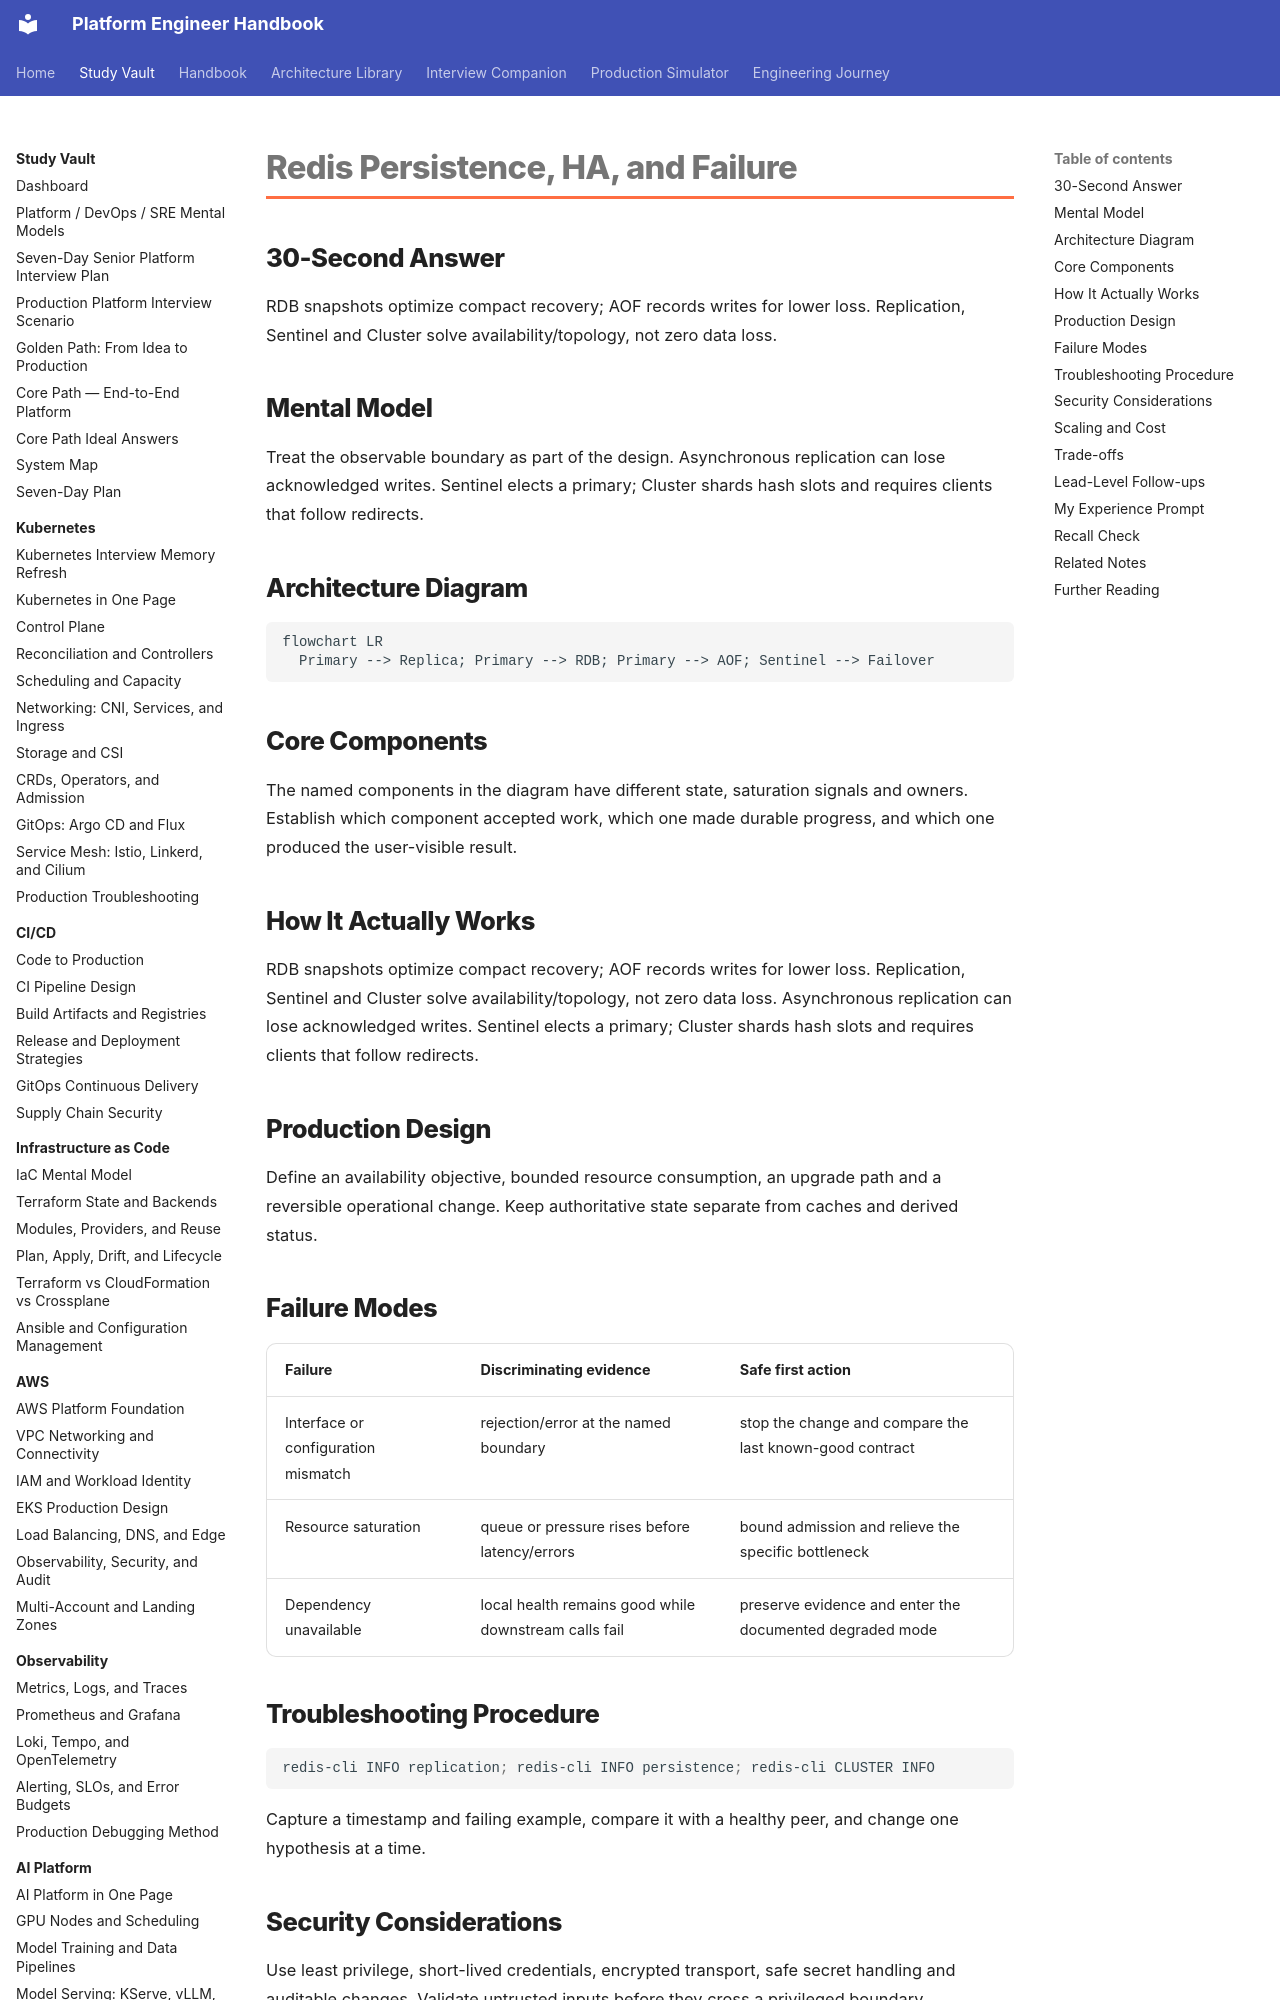

repository: m1mohamad/devops-sre-prep · page: study/databases/05-redis-persistence-ha-and-failure/index.html · generator: mkdocs

---
title: Redis Persistence, HA, and Failure
tags: [databases, interview-prep]
aliases: [Redis Persistence, HA, and Failure]
---

# Redis Persistence, HA, and Failure

## 30-Second Answer

RDB snapshots optimize compact recovery; AOF records writes for lower loss. Replication, Sentinel and Cluster solve availability/topology, not zero data loss.

## Mental Model

Treat the observable boundary as part of the design. Asynchronous replication can lose acknowledged writes. Sentinel elects a primary; Cluster shards hash slots and requires clients that follow redirects.

## Architecture Diagram

```mermaid
flowchart LR
  Primary --> Replica; Primary --> RDB; Primary --> AOF; Sentinel --> Failover
```

## Core Components

The named components in the diagram have different state, saturation signals and owners. Establish which component accepted work, which one made durable progress, and which one produced the user-visible result.

## How It Actually Works

RDB snapshots optimize compact recovery; AOF records writes for lower loss. Replication, Sentinel and Cluster solve availability/topology, not zero data loss. Asynchronous replication can lose acknowledged writes. Sentinel elects a primary; Cluster shards hash slots and requires clients that follow redirects.

## Production Design

Define an availability objective, bounded resource consumption, an upgrade path and a reversible operational change. Keep authoritative state separate from caches and derived status.
